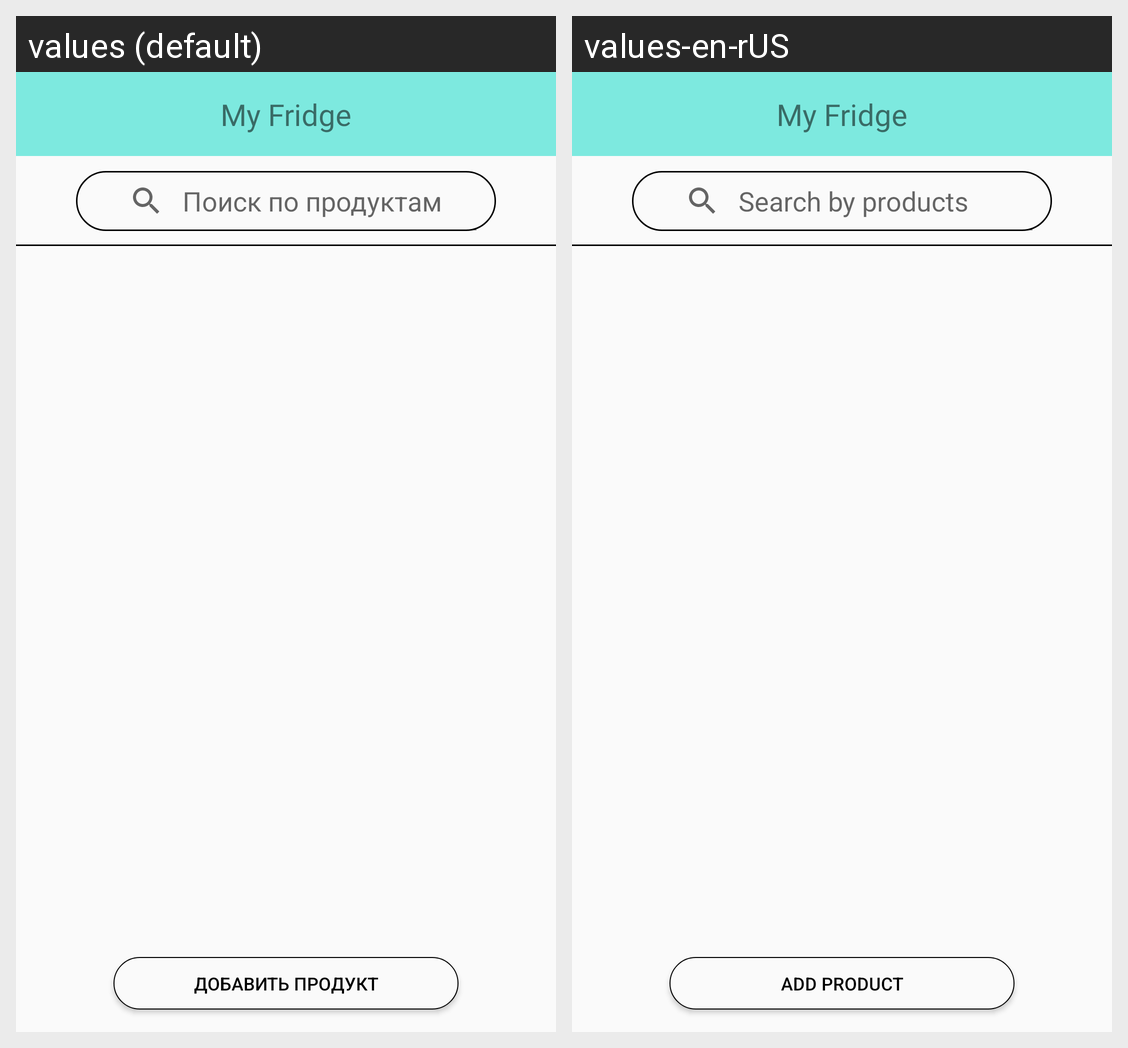

Here is an Android app screen in its default locale and in the app's own translations. Write out the translated-string differences for the strings that appear on this screen.
Android screen res/layout/activity_food_layout.xml rendered under 2 locales, left to right: values (default), values-en-rUS. Device: Nexus 5 (rendered at 1080×1920; each locale shown at half size, 540×960, under a caption strip naming it); theme Theme.MyFridge.
Strings drawn on this screen, with the default value and each locale's value (text and hints the layout hard-codes, and strings that could not be matched under every locale, appear in the picture but are not listed):

app_name
  values: My Fridge
  values-en-rUS: My Fridge

SearchHint
  values: Поиск по продуктам
  values-en-rUS: Search by products

addNewFood
  values: Добавить продукт
  values-en-rUS: Add product
